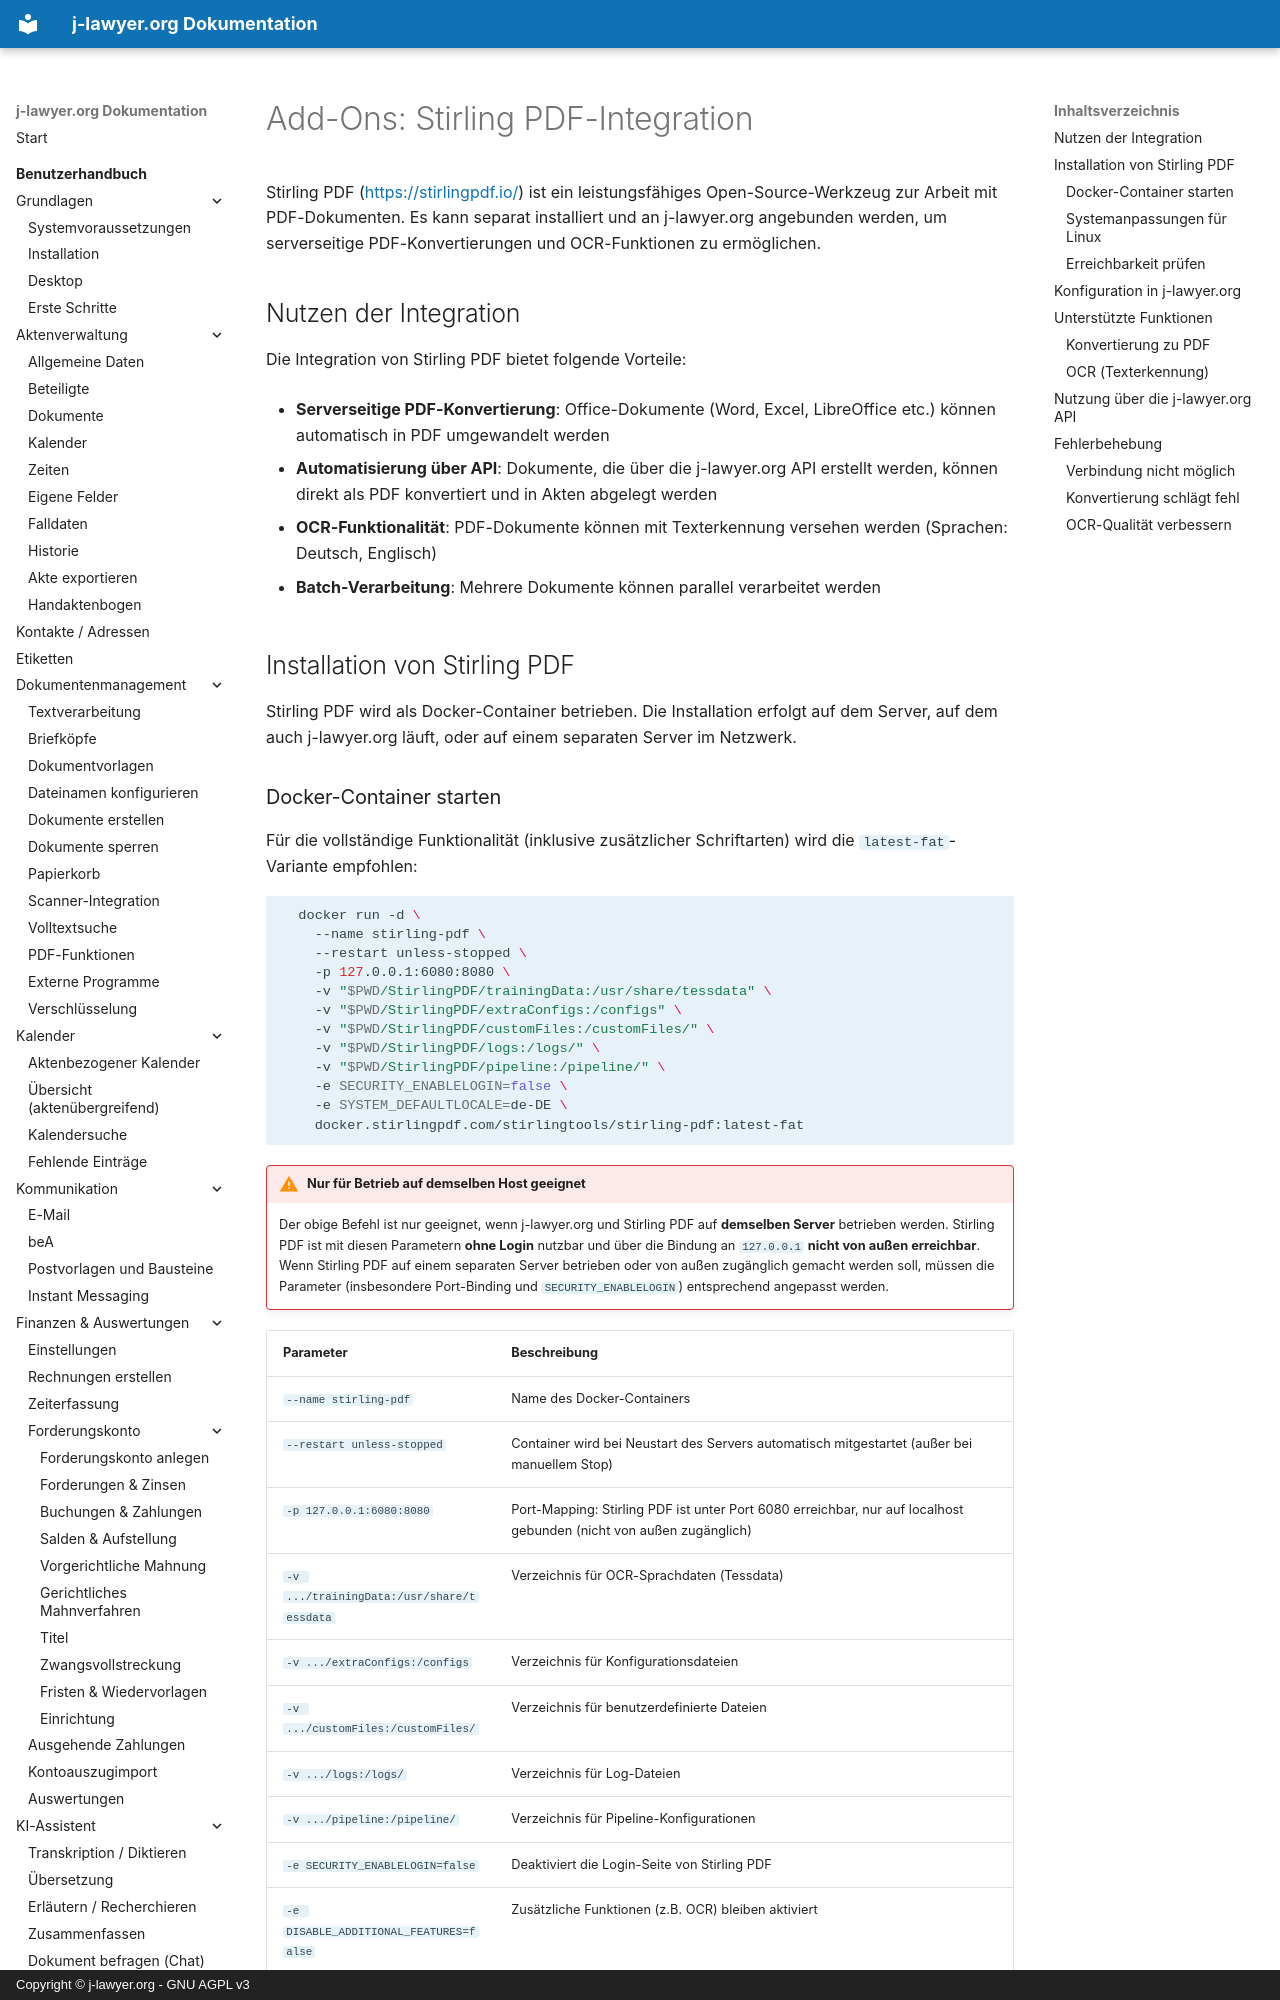

repository: jlawyerorg/j-lawyer-documentation · page: benutzerhandbuch/addon-stirlingpdf/index.html · generator: mkdocs · copyright: Copyright © j-lawyer.org - GNU AGPL v3

# Add-Ons: Stirling PDF-Integration

Stirling PDF (<https://stirlingpdf.io/>) ist ein leistungsfähiges Open-Source-Werkzeug zur Arbeit mit PDF-Dokumenten. Es kann separat installiert und an j-lawyer.org angebunden werden, um serverseitige PDF-Konvertierungen und OCR-Funktionen zu ermöglichen.

## Nutzen der Integration {#nutzen}

Die Integration von Stirling PDF bietet folgende Vorteile:

- **Serverseitige PDF-Konvertierung**: Office-Dokumente (Word, Excel, LibreOffice etc.) können automatisch in PDF umgewandelt werden

- **Automatisierung über API**: Dokumente, die über die j-lawyer.org API erstellt werden, können direkt als PDF konvertiert und in Akten abgelegt werden

- **OCR-Funktionalität**: PDF-Dokumente können mit Texterkennung versehen werden (Sprachen: Deutsch, Englisch)

- **Batch-Verarbeitung**: Mehrere Dokumente können parallel verarbeitet werden

## Installation von Stirling PDF {#installation}

Stirling PDF wird als Docker-Container betrieben. Die Installation erfolgt auf dem Server, auf dem auch j-lawyer.org läuft, oder auf einem separaten Server im Netzwerk.
